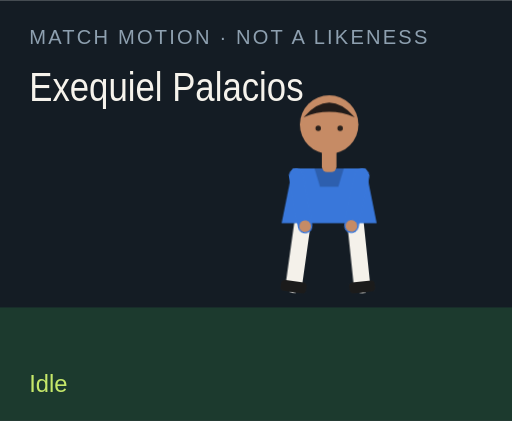
t = 0.00 s
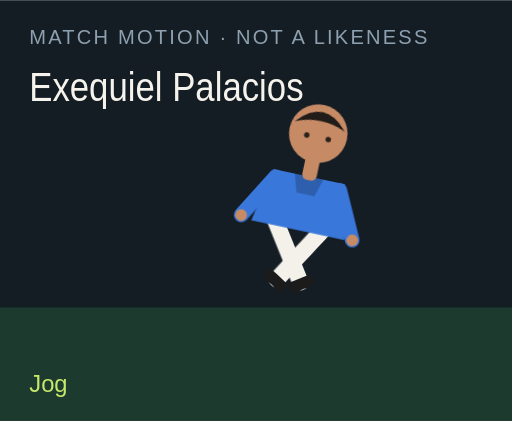
t = 1.50 s
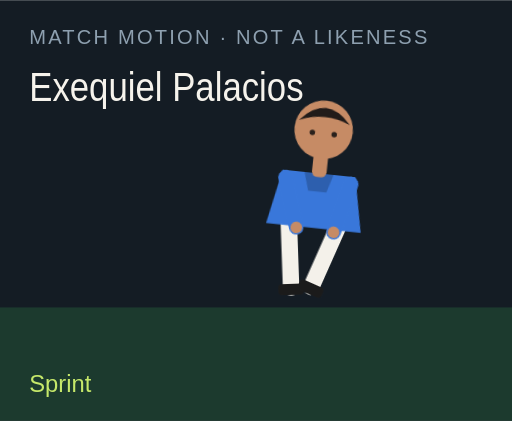
t = 3.00 s
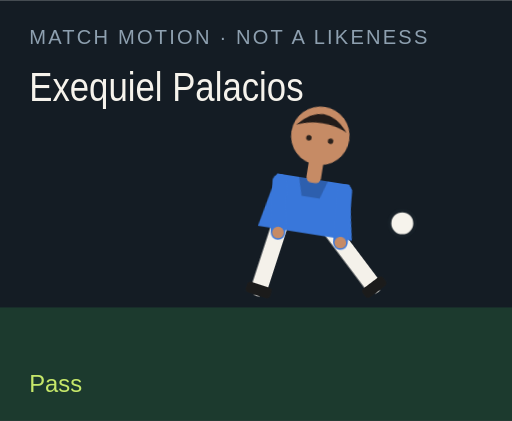
t = 4.50 s
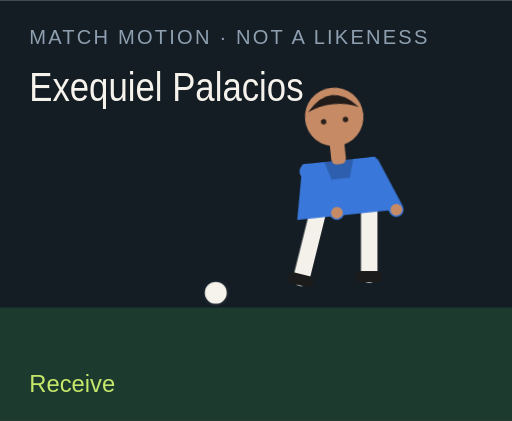
t = 6.00 s
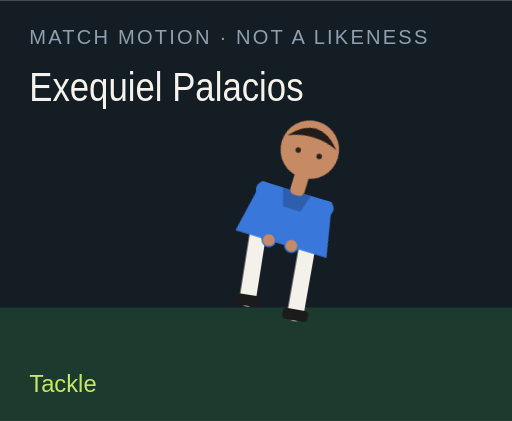
t = 7.50 s

The animated SVG that drew these frames (rendered in a browser with its animation timeline set to each time). Animation: 18 CSS @keyframes rules; one cycle of 9.00 s, repeats indefinitely.

<?xml version="1.0" encoding="UTF-8"?>
<svg xmlns="http://www.w3.org/2000/svg" viewBox="0 0 280 230" role="img">
  <style>@media (prefers-reduced-motion: reduce){animate,animateTransform{display:none}}</style>
  <rect width="280" height="230" fill="#141c24"/>
  <rect y="168" width="280" height="62" fill="#1c3a2e"/>
  <text x="16" y="24" fill="#8ea0b0" font-family="Arial,sans-serif" font-size="11" letter-spacing="1.2">MATCH MOTION · NOT A LIKENESS</text>
  <text x="16" y="55" fill="#f6f3ec" font-family="Impact,sans-serif" font-size="22" textLength="150" lengthAdjust="spacingAndGlyphs">Exequiel Palacios</text>
  <circle r="7" fill="#f6f3ec" stroke="#172028" stroke-width="2" id="motion-51068" cx="150" cy="160" opacity="0">
    
    
    
  </circle>
  <g transform="translate(132 40)">
    <g id="motion-51090" transform="rotate(0 48 90)">
      
      <g id="motion-51092" transform="translate(0 0)">
        
        <g transform="translate(34 78)"><g id="motion-51094" transform="rotate(8)"><path d="M0 0 V38" stroke="#f4f1ea" stroke-width="9" stroke-linecap="round"/><rect x="-7" y="36" width="14" height="6" rx="2" fill="#1b1b1b"/></g></g>
        <g transform="translate(62 78)"><g id="motion-51096" transform="rotate(-6)"><path d="M0 0 V38" stroke="#f4f1ea" stroke-width="9" stroke-linecap="round"/><rect x="-7" y="36" width="14" height="6" rx="2" fill="#1b1b1b"/></g></g>
        <path d="M28 52 h40 l6 30 H22 Z" fill="#3977da"/>
        <path d="M40 52 h16 l-3 10 H43 Z" fill="#000" opacity=".2"/>
        <g transform="translate(30 56)"><g id="motion-51098" transform="rotate(-10)"><path d="M0 0 V28" stroke="#3977da" stroke-width="8" stroke-linecap="round"/><circle cx="0" cy="28" r="3.2" fill="#c68b65"/></g></g>
        <g transform="translate(66 56)"><g id="motion-51100" transform="rotate(12)"><path d="M0 0 V28" stroke="#3977da" stroke-width="8" stroke-linecap="round"/><circle cx="0" cy="28" r="3.2" fill="#c68b65"/></g></g>
        <rect x="44" y="40" width="8" height="14" rx="3" fill="#c68b65"/>
        <circle cx="48" cy="28" r="16" fill="#c68b65"/>
        <path d="M34 24 Q48 8 62 24 Q48 18 34 24" fill="#211b19"/>
        <circle cx="42" cy="30" r="1.5" fill="#2a211c"/><circle cx="54" cy="30" r="1.5" fill="#2a211c"/>
      </g>
    </g>
  </g>
  <text x="16" y="214" fill="#c6e86a" font-family="Arial,sans-serif" font-size="13" opacity="1" id="motion-51072">Idle</text><text x="16" y="214" fill="#c6e86a" font-family="Arial,sans-serif" font-size="13" opacity="0" id="motion-51074">Jog</text><text x="16" y="214" fill="#c6e86a" font-family="Arial,sans-serif" font-size="13" opacity="0" id="motion-51076">Sprint</text><text x="16" y="214" fill="#c6e86a" font-family="Arial,sans-serif" font-size="13" opacity="0" id="motion-51078">Dribble</text><text x="16" y="214" fill="#c6e86a" font-family="Arial,sans-serif" font-size="13" opacity="0" id="motion-51080">Pass</text><text x="16" y="214" fill="#c6e86a" font-family="Arial,sans-serif" font-size="13" opacity="0" id="motion-51082">Shoot</text><text x="16" y="214" fill="#c6e86a" font-family="Arial,sans-serif" font-size="13" opacity="0" id="motion-51084">Receive</text><text x="16" y="214" fill="#c6e86a" font-family="Arial,sans-serif" font-size="13" opacity="0" id="motion-51086">Tackle</text><text x="16" y="214" fill="#c6e86a" font-family="Arial,sans-serif" font-size="13" opacity="0" id="motion-51088">Arms wide</text>
<style>@keyframes track-51069{0%{cx:150px}11.1%{cx:156px}22.2%{cx:164px}33.300000000000004%{cx:142px}44.4%{cx:190px}55.60000000000001%{cx:250px}66.7%{cx:118px}77.8%{cx:150px}88.9%{cx:150px}100%{cx:150px}}@keyframes track-51070{0%{cy:160px}11.1%{cy:158px}22.2%{cy:154px}33.300000000000004%{cy:156px}44.4%{cy:148px}55.60000000000001%{cy:96px}66.7%{cy:160px}77.8%{cy:160px}88.9%{cy:160px}100%{cy:160px}}@keyframes track-51071{0%{opacity:0}11.1%{opacity:0}22.2%{opacity:0}33.300000000000004%{opacity:1}44.4%{opacity:1}55.60000000000001%{opacity:1}66.7%{opacity:1}77.8%{opacity:0}88.9%{opacity:0}100%{opacity:0}}@keyframes track-51073{0%{opacity:1}11.1%{opacity:0}22.2%{opacity:0}33.300000000000004%{opacity:0}44.4%{opacity:0}55.60000000000001%{opacity:0}66.7%{opacity:0}77.8%{opacity:0}88.9%{opacity:0}100%{opacity:1}}@keyframes track-51075{0%{opacity:0}11.1%{opacity:1}22.2%{opacity:0}33.300000000000004%{opacity:0}44.4%{opacity:0}55.60000000000001%{opacity:0}66.7%{opacity:0}77.8%{opacity:0}88.9%{opacity:0}100%{opacity:0}}@keyframes track-51077{0%{opacity:0}11.1%{opacity:0}22.2%{opacity:1}33.300000000000004%{opacity:0}44.4%{opacity:0}55.60000000000001%{opacity:0}66.7%{opacity:0}77.8%{opacity:0}88.9%{opacity:0}100%{opacity:0}}@keyframes track-51079{0%{opacity:0}11.1%{opacity:0}22.2%{opacity:0}33.300000000000004%{opacity:1}44.4%{opacity:0}55.60000000000001%{opacity:0}66.7%{opacity:0}77.8%{opacity:0}88.9%{opacity:0}100%{opacity:0}}@keyframes track-51081{0%{opacity:0}11.1%{opacity:0}22.2%{opacity:0}33.300000000000004%{opacity:0}44.4%{opacity:1}55.60000000000001%{opacity:0}66.7%{opacity:0}77.8%{opacity:0}88.9%{opacity:0}100%{opacity:0}}@keyframes track-51083{0%{opacity:0}11.1%{opacity:0}22.2%{opacity:0}33.300000000000004%{opacity:0}44.4%{opacity:0}55.60000000000001%{opacity:1}66.7%{opacity:0}77.8%{opacity:0}88.9%{opacity:0}100%{opacity:0}}@keyframes track-51085{0%{opacity:0}11.1%{opacity:0}22.2%{opacity:0}33.300000000000004%{opacity:0}44.4%{opacity:0}55.60000000000001%{opacity:0}66.7%{opacity:1}77.8%{opacity:0}88.9%{opacity:0}100%{opacity:0}}@keyframes track-51087{0%{opacity:0}11.1%{opacity:0}22.2%{opacity:0}33.300000000000004%{opacity:0}44.4%{opacity:0}55.60000000000001%{opacity:0}66.7%{opacity:0}77.8%{opacity:1}88.9%{opacity:0}100%{opacity:0}}@keyframes track-51089{0%{opacity:0}11.1%{opacity:0}22.2%{opacity:0}33.300000000000004%{opacity:0}44.4%{opacity:0}55.60000000000001%{opacity:0}66.7%{opacity:0}77.8%{opacity:0}88.9%{opacity:1}100%{opacity:0}}@keyframes track-51091{0%{transform:rotate(0deg)}11.1%{transform:rotate(8deg)}22.2%{transform:rotate(16deg)}33.300000000000004%{transform:rotate(6deg)}44.4%{transform:rotate(4deg)}55.60000000000001%{transform:rotate(14deg)}66.7%{transform:rotate(-6deg)}77.8%{transform:rotate(34deg)}88.9%{transform:rotate(0deg)}100%{transform:rotate(0deg)}}@keyframes track-51093{0%{transform:translate(0px,0px)}11.1%{transform:translate(0px,-3px)}22.2%{transform:translate(0px,-6px)}33.300000000000004%{transform:translate(0px,-2px)}44.4%{transform:translate(0px,2px)}55.60000000000001%{transform:translate(0px,-4px)}66.7%{transform:translate(0px,1px)}77.8%{transform:translate(0px,10px)}88.9%{transform:translate(0px,-8px)}100%{transform:translate(0px,0px)}}@keyframes track-51095{0%{transform:rotate(8deg)}11.1%{transform:rotate(-26deg)}22.2%{transform:rotate(-42deg)}33.300000000000004%{transform:rotate(-8deg)}44.4%{transform:rotate(6deg)}55.60000000000001%{transform:rotate(12deg)}66.7%{transform:rotate(20deg)}77.8%{transform:rotate(-8deg)}88.9%{transform:rotate(-8deg)}100%{transform:rotate(8deg)}}@keyframes track-51097{0%{transform:rotate(-6deg)}11.1%{transform:rotate(24deg)}22.2%{transform:rotate(38deg)}33.300000000000004%{transform:rotate(18deg)}44.4%{transform:rotate(-38deg)}55.60000000000001%{transform:rotate(-54deg)}66.7%{transform:rotate(6deg)}77.8%{transform:rotate(-22deg)}88.9%{transform:rotate(8deg)}100%{transform:rotate(-6deg)}}@keyframes track-51099{0%{transform:rotate(-10deg)}11.1%{transform:rotate(24deg)}22.2%{transform:rotate(36deg)}33.300000000000004%{transform:rotate(-18deg)}44.4%{transform:rotate(10deg)}55.60000000000001%{transform:rotate(-24deg)}66.7%{transform:rotate(-30deg)}77.8%{transform:rotate(12deg)}88.9%{transform:rotate(-58deg)}100%{transform:rotate(-10deg)}}@keyframes track-51101{0%{transform:rotate(12deg)}11.1%{transform:rotate(-20deg)}22.2%{transform:rotate(-32deg)}33.300000000000004%{transform:rotate(14deg)}44.4%{transform:rotate(-26deg)}55.60000000000001%{transform:rotate(18deg)}66.7%{transform:rotate(-22deg)}77.8%{transform:rotate(-6deg)}88.9%{transform:rotate(58deg)}100%{transform:rotate(12deg)}}@media(prefers-reduced-motion:no-preference){#motion-51068{animation:track-51069 9s linear infinite both,track-51070 9s linear infinite both,track-51071 9s steps(1,end) infinite both}#motion-51072{animation:track-51073 9s steps(1,end) infinite both}#motion-51074{animation:track-51075 9s steps(1,end) infinite both}#motion-51076{animation:track-51077 9s steps(1,end) infinite both}#motion-51078{animation:track-51079 9s steps(1,end) infinite both}#motion-51080{animation:track-51081 9s steps(1,end) infinite both}#motion-51082{animation:track-51083 9s steps(1,end) infinite both}#motion-51084{animation:track-51085 9s steps(1,end) infinite both}#motion-51086{animation:track-51087 9s steps(1,end) infinite both}#motion-51088{animation:track-51089 9s steps(1,end) infinite both}#motion-51090{animation:track-51091 9s linear infinite both}#motion-51092{animation:track-51093 9s linear infinite both}#motion-51094{animation:track-51095 9s linear infinite both}#motion-51096{animation:track-51097 9s linear infinite both}#motion-51098{animation:track-51099 9s linear infinite both}#motion-51100{animation:track-51101 9s linear infinite both}}</style></svg>
